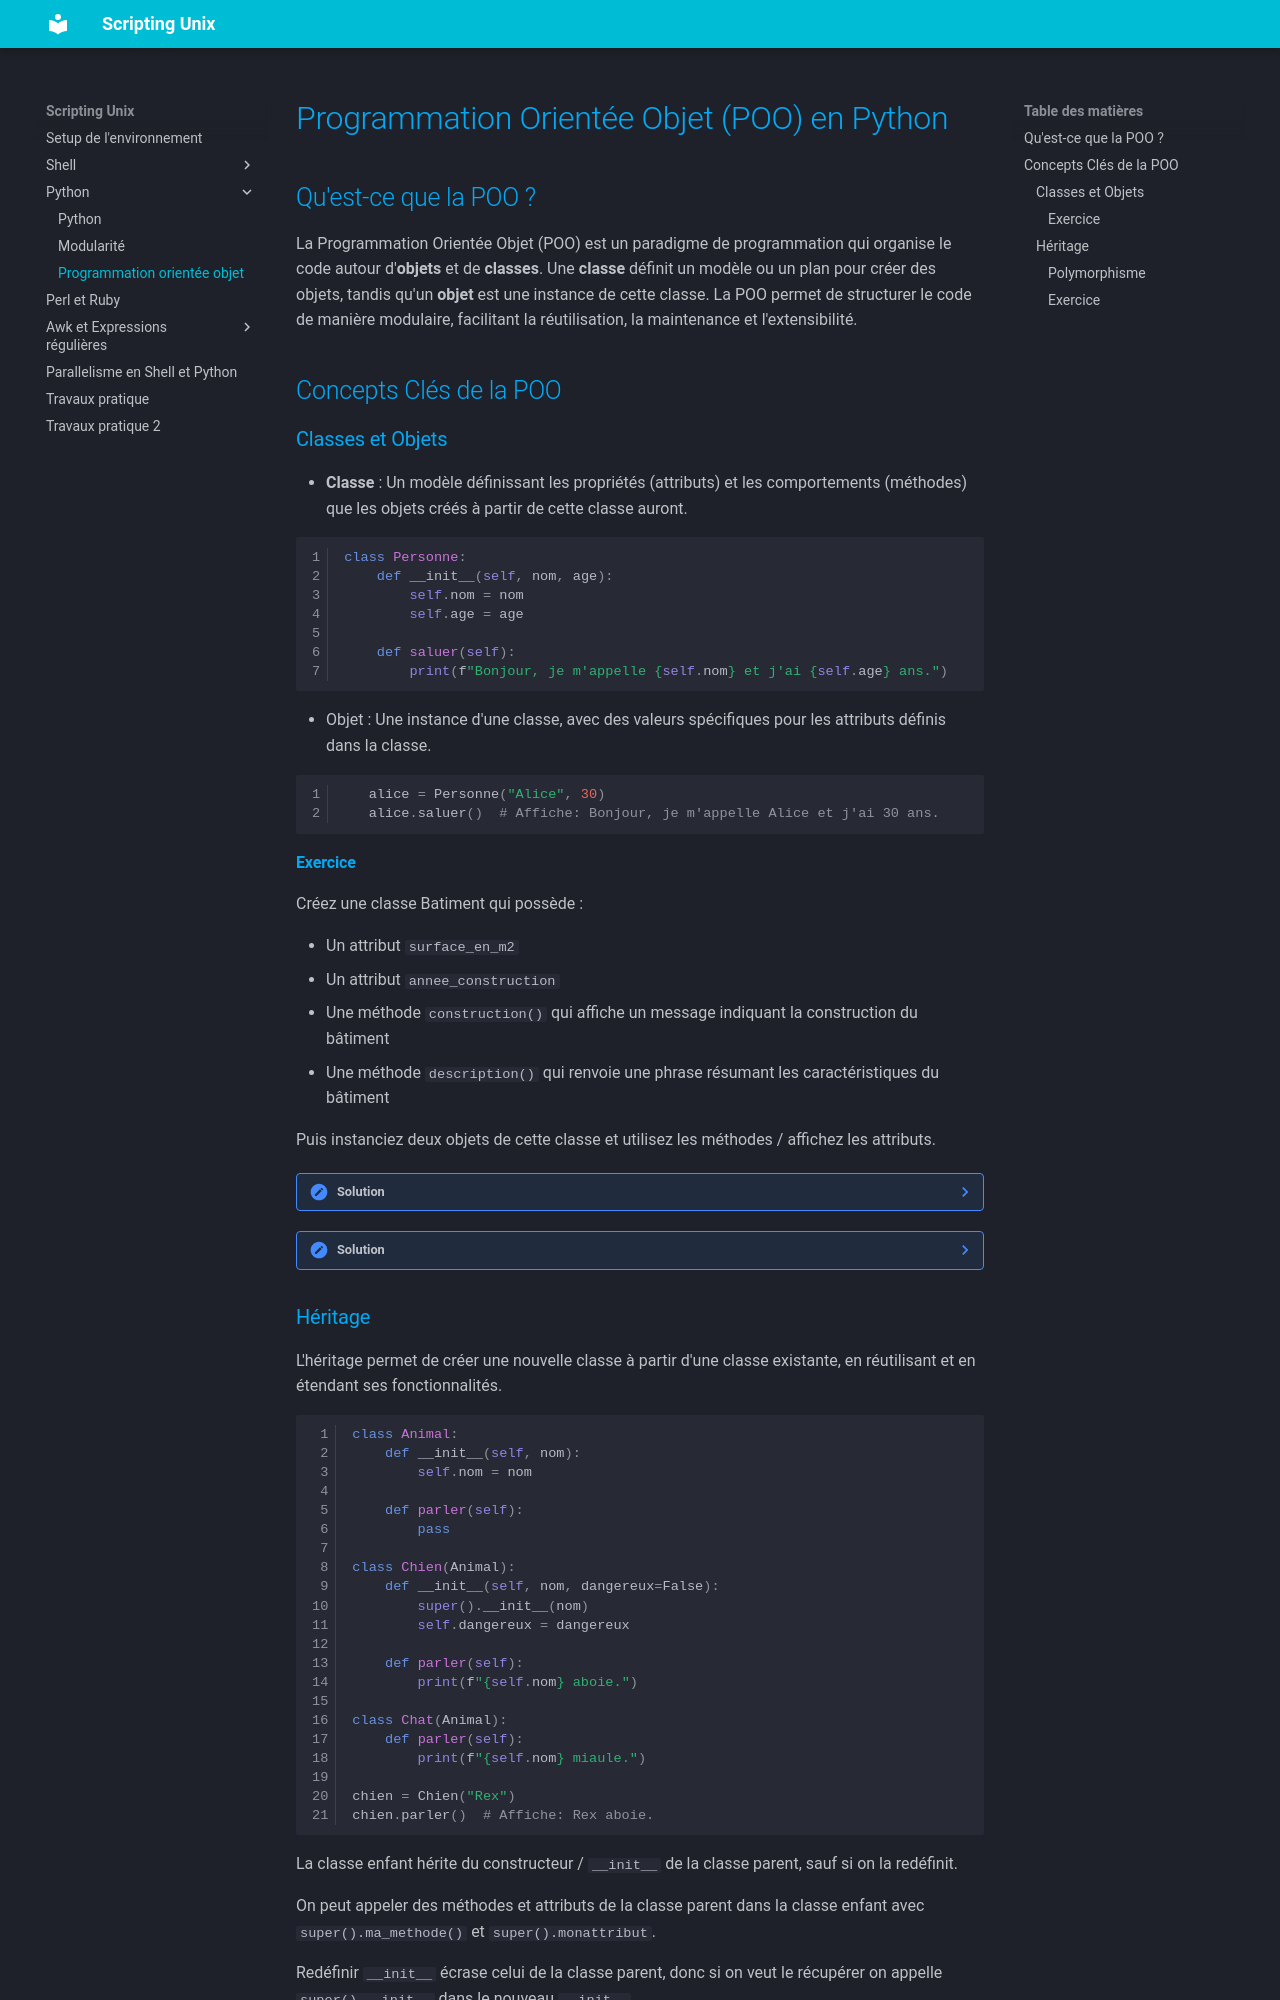

repository: BouleJaune/scripting-unix · page: python-oop/index.html · generator: mkdocs

# Programmation Orientée Objet (POO) en Python

## Qu'est-ce que la POO ?

La Programmation Orientée Objet (POO) est un paradigme de programmation qui organise le code autour d'**objets** et de **classes**. Une **classe** définit un modèle ou un plan pour créer des objets, tandis qu'un **objet** est une instance de cette classe. La POO permet de structurer le code de manière modulaire, facilitant la réutilisation, la maintenance et l'extensibilité.

## Concepts Clés de la POO

###  Classes et Objets

- **Classe** : Un modèle définissant les propriétés (attributs) et les comportements (méthodes) que les objets créés à partir de cette classe auront.
  
```python
class Personne:
    def __init__(self, nom, age):
        self.nom = nom
        self.age = age

    def saluer(self):
        print(f"Bonjour, je m'appelle {self.nom} et j'ai {self.age} ans.")
```

- Objet : Une instance d'une classe, avec des valeurs spécifiques pour les attributs définis dans la classe.

```python
   alice = Personne("Alice", 30)
   alice.saluer()  # Affiche: Bonjour, je m'appelle Alice et j'ai 30 ans.
```

#### Exercice

Créez une classe Batiment qui possède :

- Un attribut `surface_en_m2`
- Un attribut `annee_construction`
- Une méthode `construction()` qui affiche un message indiquant la construction du bâtiment
- Une méthode `description()` qui renvoie une phrase résumant les caractéristiques du bâtiment

Puis instanciez deux objets de cette classe et utilisez les méthodes / affichez les attributs.

??? Note "Solution"
    ```python
    class Batiment:
        def __init__(self, surface_en_m2, annee_construction):
            self.surface_en_m2 = surface_en_m2
            self.annee_construction = annee_construction

        def construction(self):
            print(f"Un bâtiment de {self.surface_en_m2} m² a été construit en {self.annee_construction}.")

        def description(self):
            return f"Bâtiment de {self.surface_en_m2} m², construit en {self.annee_construction}."
    ```

??? Note "Solution"
    ```python
    vieux_batiment = Batiment(surface_en_m2=90, annee_construction=1890)
    print(vieux_batiment.surface_en_m2, vieux_batiment.annee_construction)
    vieux_batiment.construction()
    print(vieux_batiment.description())

    print()

    batiment_recent = Batiment(surface_en_m2=160, annee_construction=2022)
    print(batiment_recent.surface_en_m2, batiment_recent.annee_construction)
    batiment_recent.construction()
    print(batiment_recent.description())
    ```

### Héritage

L'héritage permet de créer une nouvelle classe à partir d'une classe existante, en réutilisant et en étendant ses fonctionnalités.

```python
class Animal:
    def __init__(self, nom):
        self.nom = nom

    def parler(self):
        pass

class Chien(Animal):
    def __init__(self, nom, dangereux=False):
        super().__init__(nom)
        self.dangereux = dangereux

    def parler(self):
        print(f"{self.nom} aboie.")

class Chat(Animal):
    def parler(self):
        print(f"{self.nom} miaule.")

chien = Chien("Rex")
chien.parler()  # Affiche: Rex aboie.
```

La classe enfant hérite du constructeur / ``__init__`` de la classe parent, sauf si on la redéfinit.

On peut appeler des méthodes et attributs de la classe parent dans la classe enfant avec ``super().ma_methode()`` et ``super().monattribut``.

Redéfinir `__init__` écrase celui de la classe parent, donc si on veut le récupérer on appelle `super().__init__` dans le nouveau `__init__`.

#### Polymorphisme

Le polymorphisme permet d'utiliser une méthode de la même manière sur différents types d'objets, même si leur implémentation est différente.

```python
animaux = [Chien("Rex"), Chat("Mimi")]

for animal in animaux:
    animal.parler()  # Appelle la méthode `parler` spécifique à chaque classe.
```
